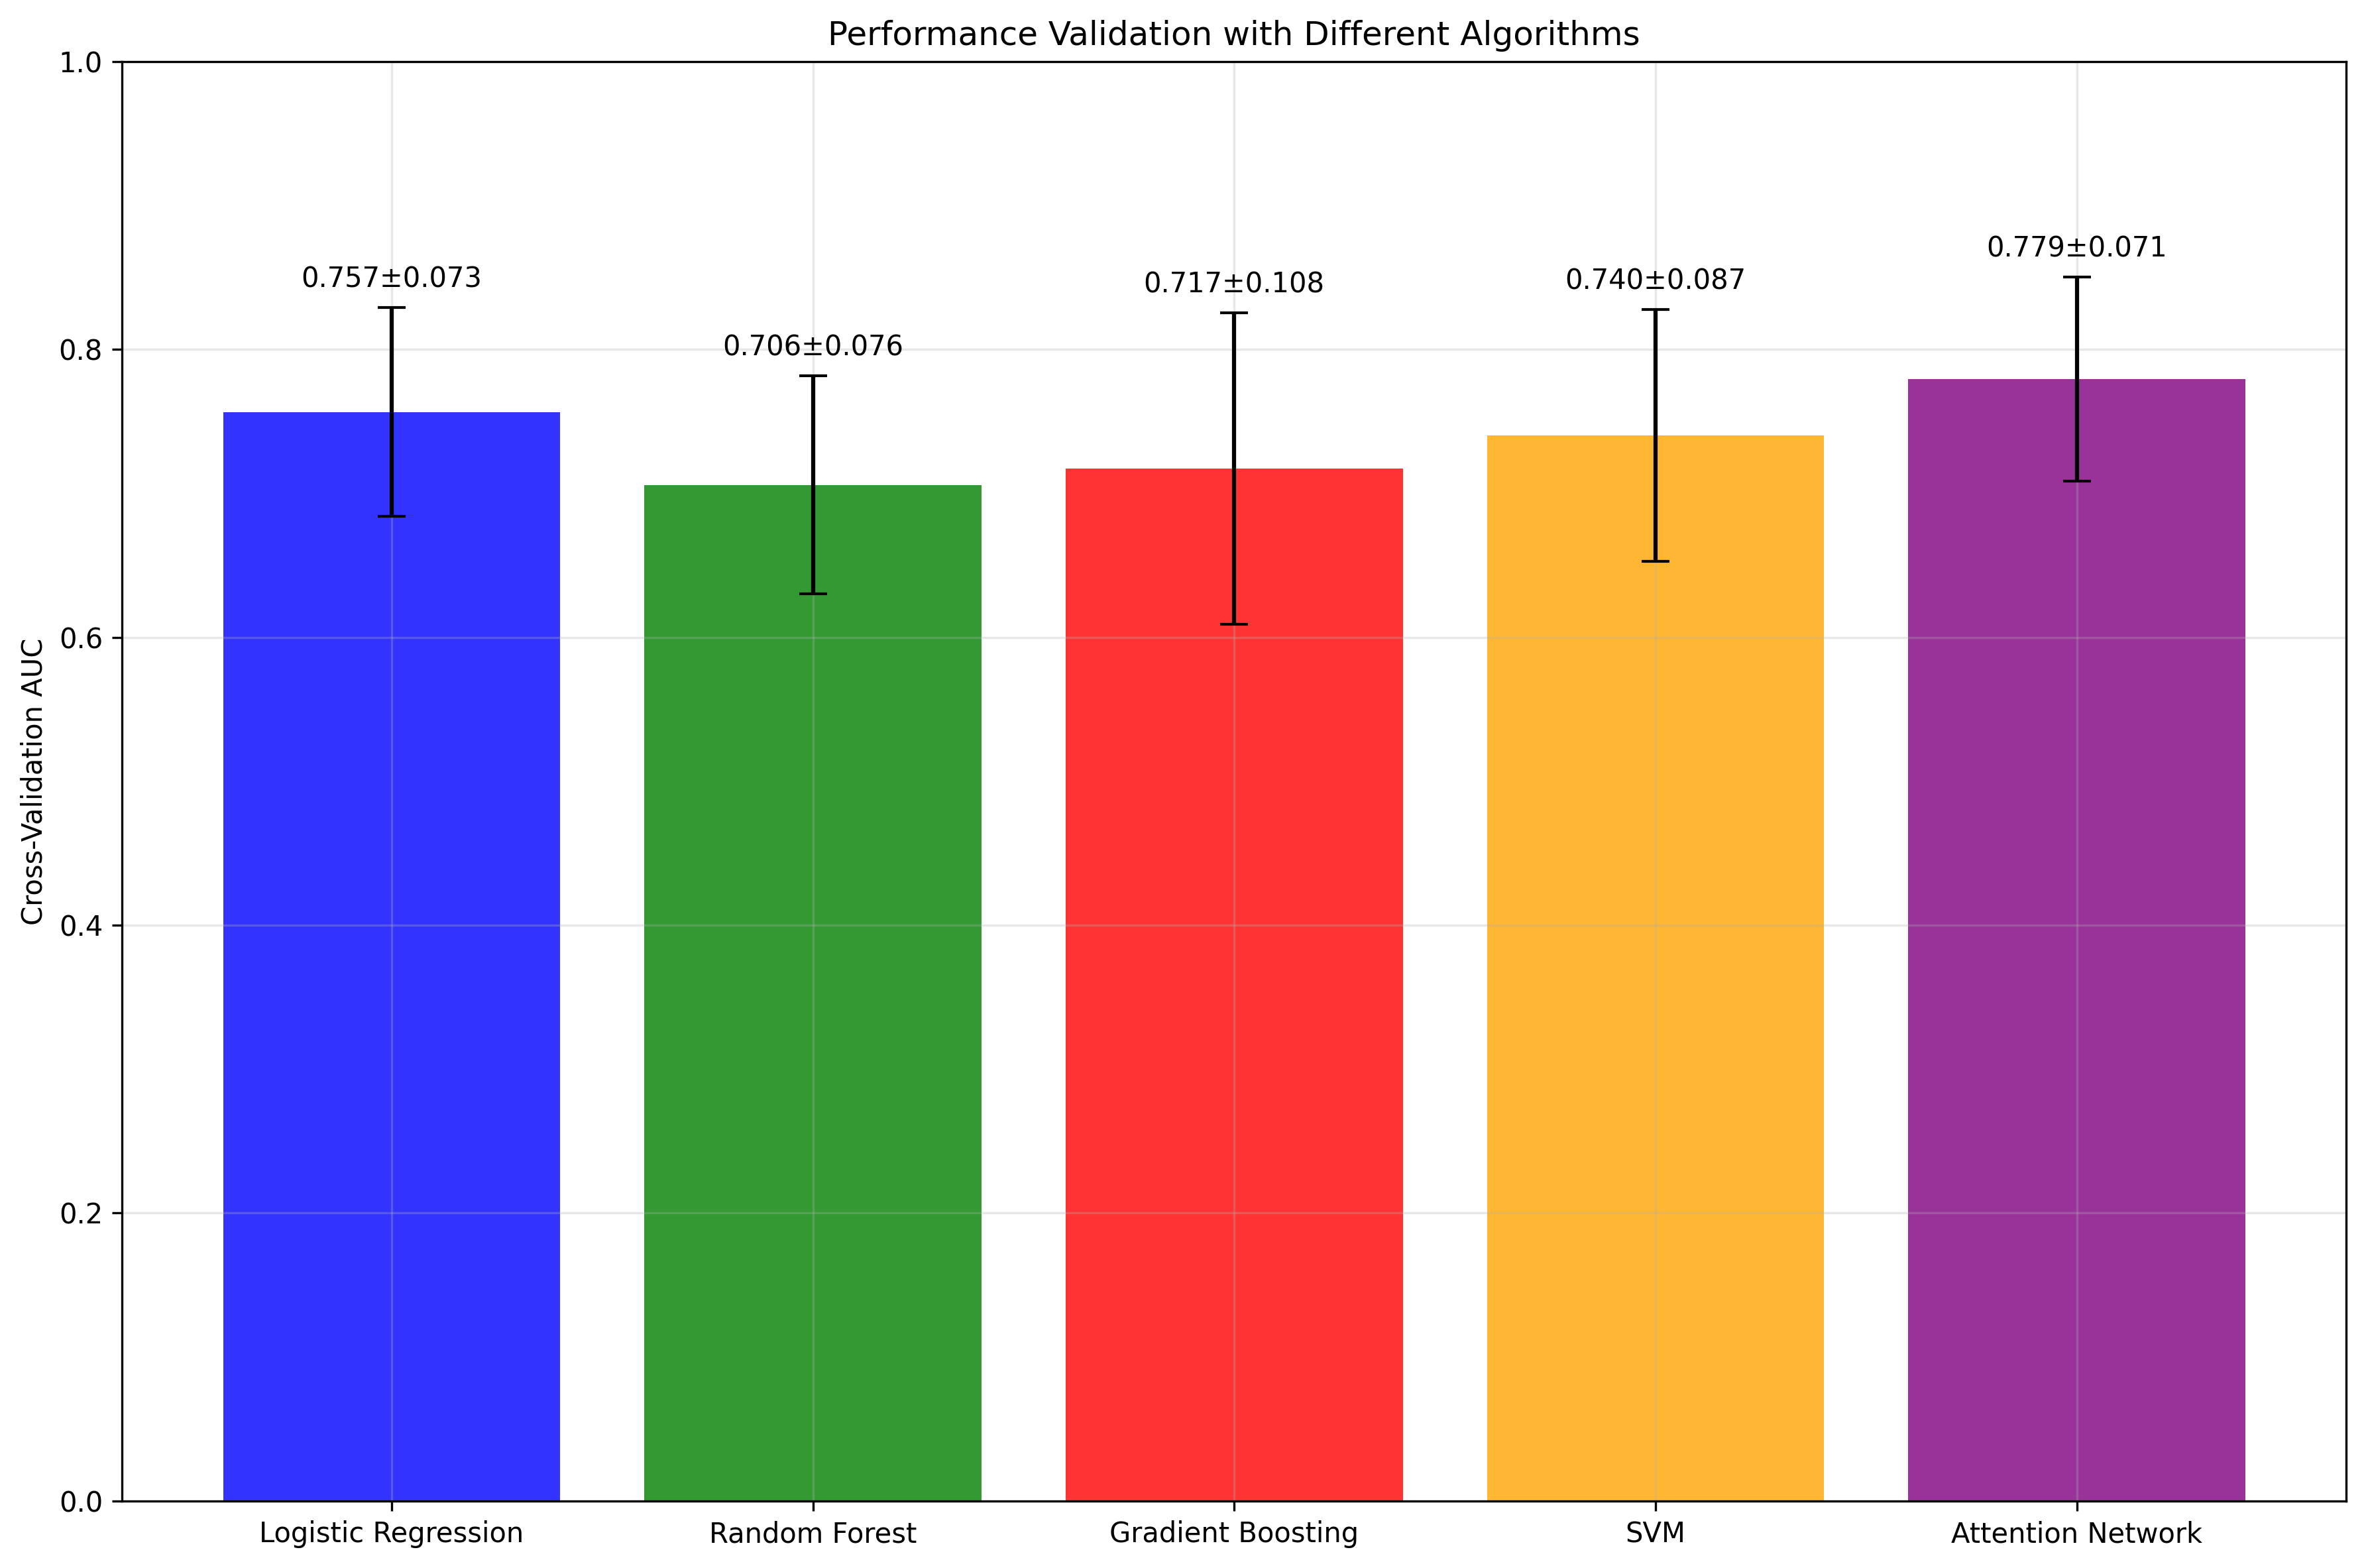

The file beside this chart, header and first rows:
, AUC_Mean, AUC_Std
Logistic Regression, 0.7566, 0.07264
Random Forest, 0.7059, 0.07574
Gradient Boosting, 0.7174, 0.1082
SVM, 0.7404, 0.08737
Attention Network, 0.7795, 0.07076
